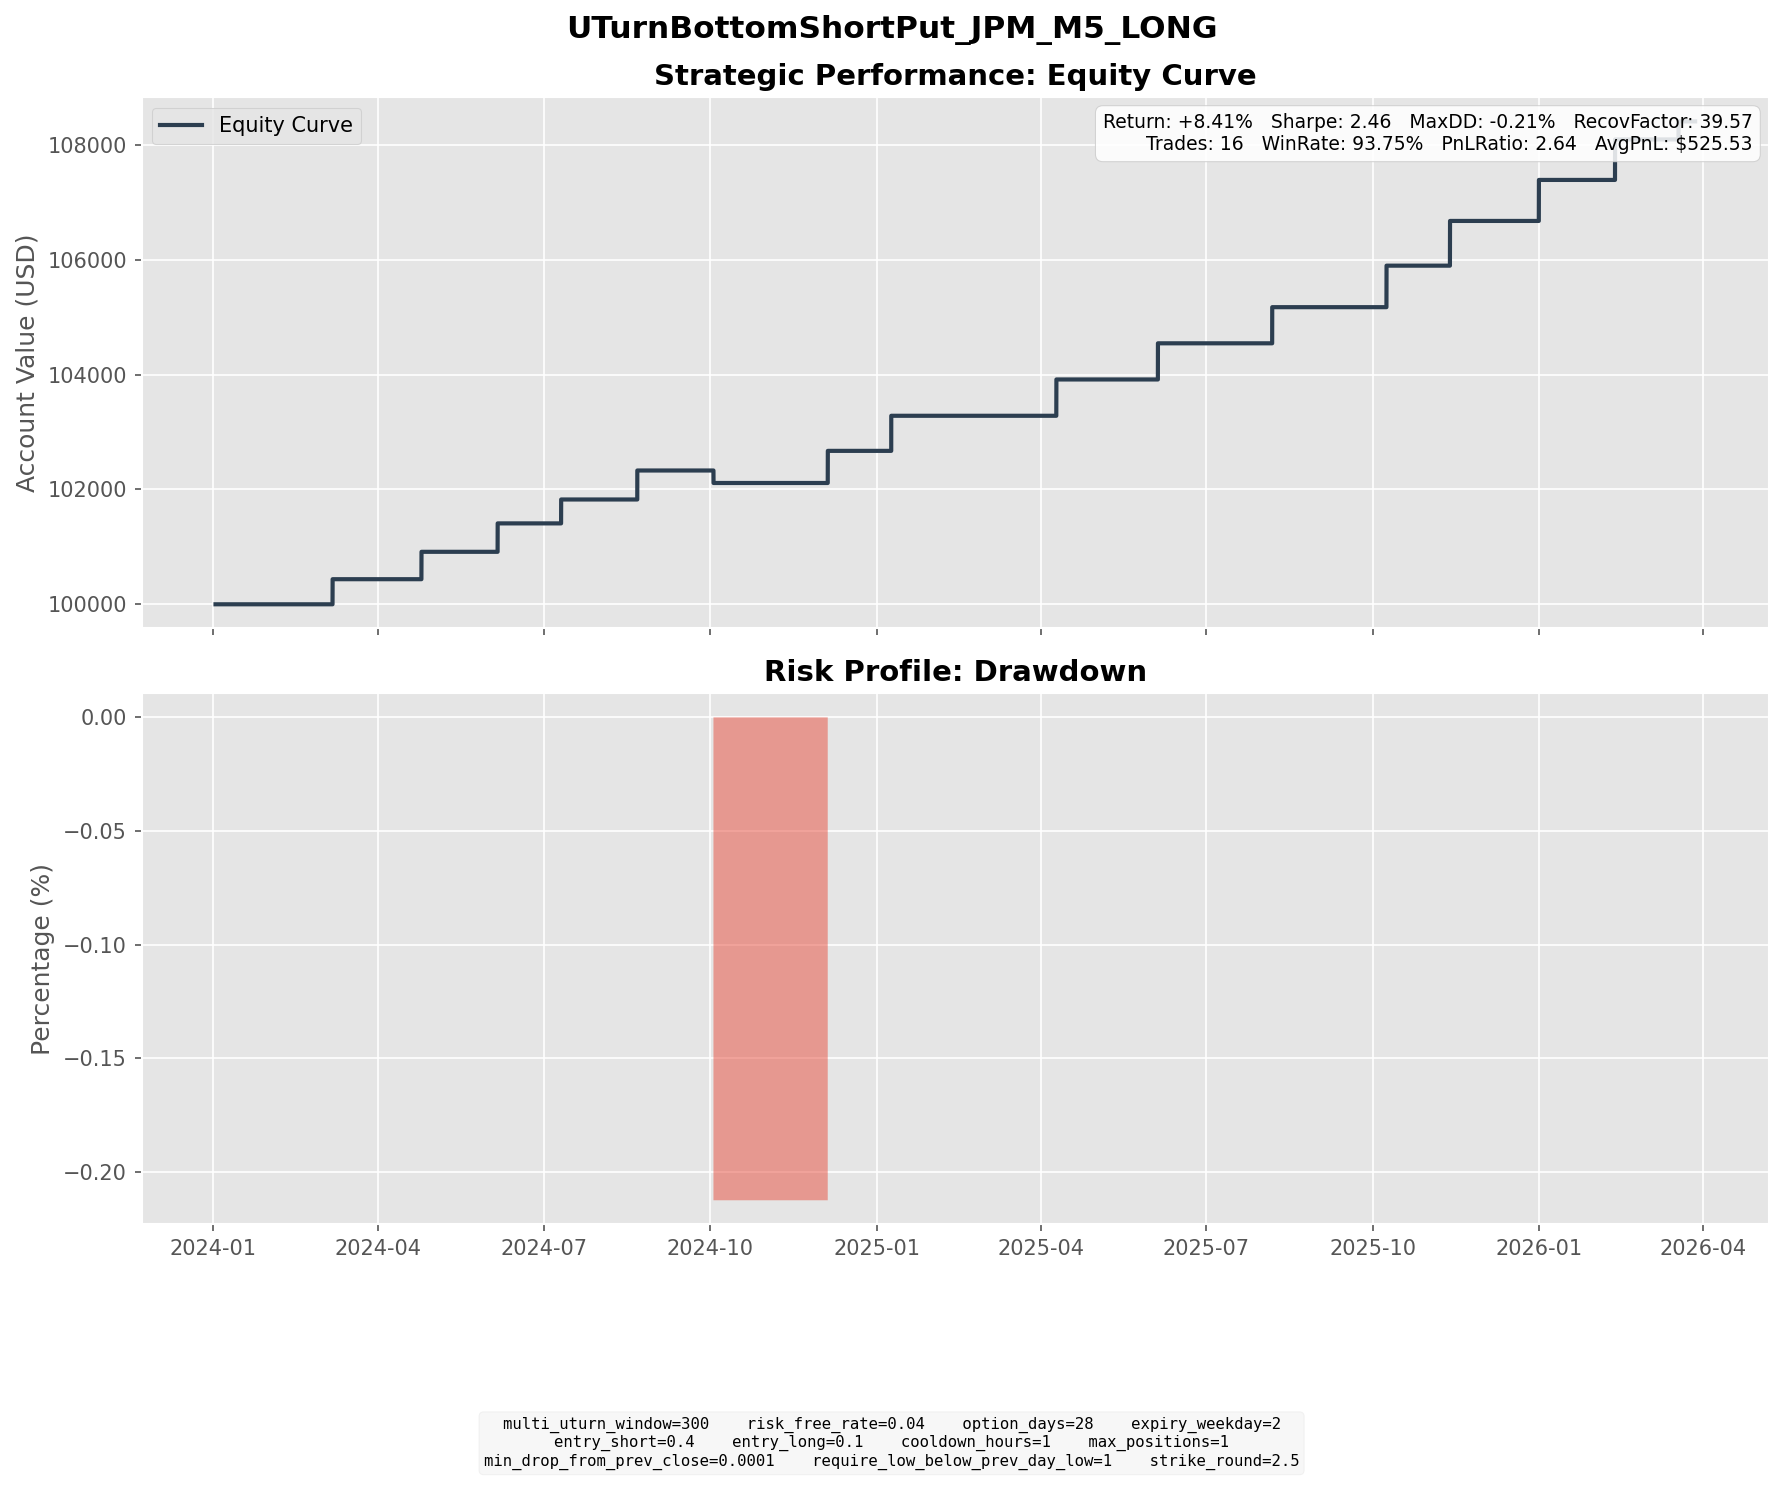

The table this chart was drawn from, first rows:
entry_dt, lock_dt, lock_reason, settlement_dt, close_reason, k1, k2, short_prem, long_prem, net_credit, short_settle, long_settle, final_pnl
2024-02-01 09:30:00, 2024-02-01 09:30:00, direct_entry, 2024-03-06 16:00:00, expiry, 170, 152.5, 5.29, 0.9212, 4.369, 0.0000, 0.0000, 4.369
2024-03-25 13:25:00, 2024-03-25 13:25:00, direct_entry, 2024-04-24 16:00:00, expiry, 190, 170, 5.574, 0.8039, 4.77, 0.0000, 0.0000, 4.77
2024-05-02 12:15:00, 2024-05-02 12:15:00, direct_entry, 2024-06-05 16:00:00, expiry, 185, 165, 5.869, 0.9206, 4.949, 0.0000, 0.0000, 4.949
2024-06-12 14:30:00, 2024-06-12 14:30:00, direct_entry, 2024-07-10 16:00:00, expiry, 187.5, 170, 5.027, 0.8654, 4.162, 0.0000, 0.0000, 4.162
2024-07-18 11:40:00, 2024-07-18 11:40:00, direct_entry, 2024-08-21 16:00:00, expiry, 205, 182.5, 5.895, 0.8474, 5.048, 0.0000, 0.0000, 5.048
2024-09-03 15:50:00, 2024-09-03 15:50:00, direct_entry, 2024-10-02 16:00:00, expiry, 215, 192.5, 6.464, 0.9280, 5.536, 7.71, 0.0000, -2.174
2024-11-04 15:55:00, 2024-11-04 15:55:00, direct_entry, 2024-12-04 16:00:00, expiry, 215, 192.5, 6.574, 0.9807, 5.593, 0.0000, 0.0000, 5.593
2024-12-10 11:00:00, 2024-12-10 11:00:00, direct_entry, 2025-01-08 16:00:00, expiry, 237.5, 212.5, 7.122, 1.012, 6.11, 0.0000, 0.0000, 6.11
2025-03-07 11:40:00, 2025-03-07 11:40:00, direct_entry, 2025-04-09 16:00:00, expiry, 235, 210, 7.525, 1.203, 6.322, 0.0000, 0.0000, 6.322
2025-05-06 14:00:00, 2025-05-06 14:00:00, direct_entry, 2025-06-04 16:00:00, expiry, 245, 220, 7.442, 1.145, 6.297, 0.0000, 0.0000, 6.297
2025-07-08 12:20:00, 2025-07-08 12:20:00, direct_entry, 2025-08-06 16:00:00, expiry, 272.5, 245, 7.396, 1.104, 6.292, 0.0000, 0.0000, 6.292
2025-09-08 14:05:00, 2025-09-08 14:05:00, direct_entry, 2025-10-08 16:00:00, expiry, 285, 255, 8.453, 1.226, 7.228, 0.0000, 0.0000, 7.228
2025-10-10 15:05:00, 2025-10-10 15:05:00, direct_entry, 2025-11-12 16:00:00, expiry, 295, 262.5, 9.091, 1.304, 7.787, 0.0000, 0.0000, 7.787
2025-12-03 09:30:00, 2025-12-03 09:30:00, direct_entry, 2025-12-31 16:00:00, expiry, 300, 270, 8.413, 1.272, 7.141, 0.0000, 0.0000, 7.141
2026-01-14 10:35:00, 2026-01-14 10:35:00, direct_entry, 2026-02-11 16:00:00, expiry, 300, 270, 8.294, 1.243, 7.051, 0.0000, 0.0000, 7.051
2026-02-13 09:40:00, 2026-02-13 09:40:00, direct_entry, 2026-03-18 16:00:00, expiry, 292.5, 260, 9.22, 1.319, 7.902, 4.76, 0.0000, 3.142
